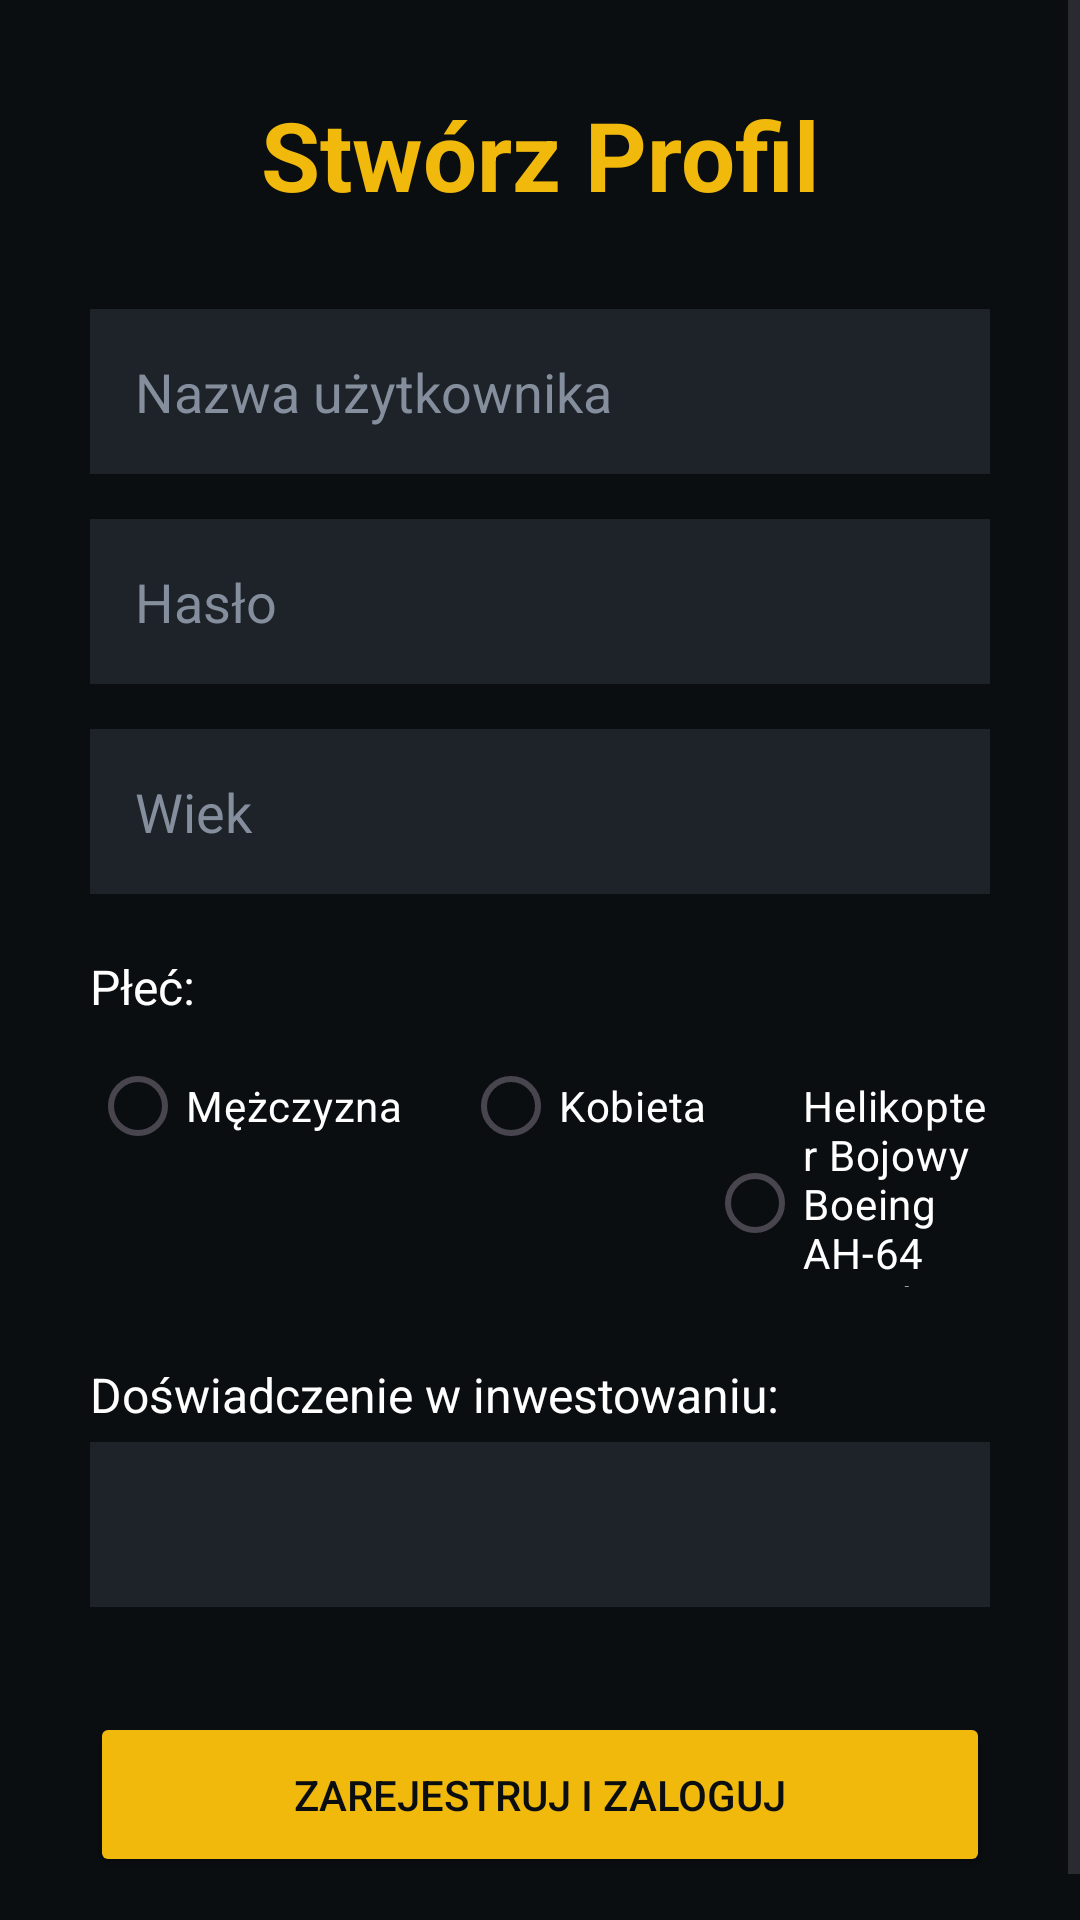

Here is an Android app screen rendered from its layout file. Give the layout XML and the strings, colors and styles it references.
<!-- AndroidManifest.xml: application theme Theme.Projektadam -->
<!-- res/layout/activity_register.xml -->
<?xml version="1.0" encoding="utf-8"?>
<ScrollView xmlns:android="http://schemas.android.com/apk/res/android"
    android:layout_width="match_parent"
    android:layout_height="match_parent"
    android:fillViewport="true"
    android:background="@color/dark">

    <LinearLayout
        android:layout_width="match_parent"
        android:layout_height="wrap_content"
        android:orientation="vertical"
        android:padding="30dp"
        android:gravity="center_vertical">

        <TextView
            android:layout_width="wrap_content"
            android:layout_height="wrap_content"
            android:text="Stwórz Profil"
            android:textColor="@color/gold"
            android:textSize="32sp"
            android:textStyle="bold"
            android:layout_marginBottom="30dp"
            android:layout_gravity="center_horizontal" />

        <EditText
            android:id="@+id/username"
            android:layout_width="match_parent"
            android:layout_height="55dp"
            android:hint="Nazwa użytkownika"
            android:textColorHint="@color/gray"
            android:textColor="@color/white"
            android:background="@color/card"
            android:paddingLeft="15dp"
            android:layout_marginBottom="15dp" />

        <EditText
            android:id="@+id/password"
            android:layout_width="match_parent"
            android:layout_height="55dp"
            android:hint="Hasło"
            android:inputType="textPassword"
            android:textColorHint="@color/gray"
            android:textColor="@color/white"
            android:background="@color/card"
            android:paddingLeft="15dp"
            android:layout_marginBottom="15dp" />

        <EditText
            android:id="@+id/age"
            android:layout_width="match_parent"
            android:layout_height="55dp"
            android:hint="Wiek"
            android:inputType="number"
            android:textColorHint="@color/gray"
            android:textColor="@color/white"
            android:background="@color/card"
            android:paddingLeft="15dp"
            android:layout_marginBottom="20dp" />

        <TextView
            android:layout_width="wrap_content"
            android:layout_height="wrap_content"
            android:text="Płeć:"
            android:textColor="@color/white"
            android:textSize="16sp"
            android:layout_marginBottom="5dp" />

        <RadioGroup
            android:id="@+id/radioGroupGender"
            android:layout_width="match_parent"
            android:layout_height="wrap_content"
            android:orientation="horizontal"
            android:layout_marginBottom="25dp">

            <RadioButton
                android:id="@+id/radioMale"
                android:layout_width="wrap_content"
                android:layout_height="wrap_content"
                android:text="Mężczyzna"
                android:textColor="@color/white"
                android:layout_marginRight="20dp" />

            <RadioButton
                android:id="@+id/radioFemale"
                android:layout_width="wrap_content"
                android:layout_height="wrap_content"
                android:text="Kobieta"
                android:textColor="@color/white" />
            <RadioButton
                android:id="@+id/radioHelicopter"
                android:layout_width="wrap_content"
                android:layout_height="wrap_content"
                android:text="Helikopter Bojowy Boeing AH-64 Apache"
                android:textColor="@color/white" />
        </RadioGroup>

        <TextView
            android:layout_width="wrap_content"
            android:layout_height="wrap_content"
            android:text="Doświadczenie w inwestowaniu:"
            android:textColor="@color/white"
            android:textSize="16sp"
            android:layout_marginBottom="5dp" />

        <Spinner
            android:id="@+id/spinnerExperience"
            android:layout_width="match_parent"
            android:layout_height="55dp"
            android:background="@color/card"
            android:layout_marginBottom="35dp" />

        <Button
            android:id="@+id/btnRegister"
            android:layout_width="match_parent"
            android:layout_height="55dp"
            android:text="Zarejestruj i zaloguj"
            android:backgroundTint="@color/gold"
            android:textColor="@color/dark" />

    </LinearLayout>
</ScrollView>
<!-- resources referenced by this layout -->
<resources>
  <color name="card">#1E2329</color>
  <color name="dark">#0B0E11</color>
  <color name="gold">#F0B90B</color>
  <color name="gray">#848E9C</color>
  <color name="white">#FFFFFF</color>
  <style name="Theme.Projektadam" parent="Base.Theme.Projektadam" />
  <style name="Base.Theme.Projektadam" parent="Theme.Material3.DayNight.NoActionBar">
          
          
      </style>
</resources>
